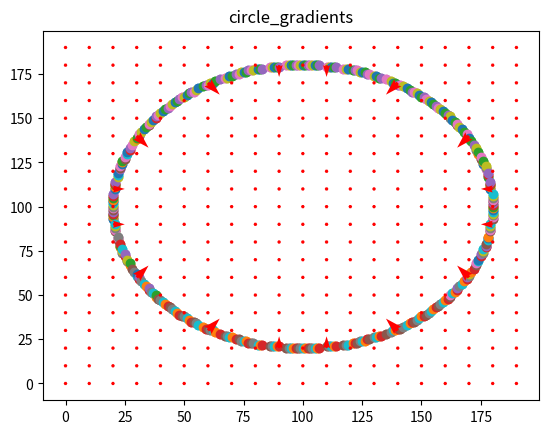

This chart was generated by the following Python code:
#!/usr/bin/env python

import numpy as np
import matplotlib.pyplot as plt


# Plot:

def plot_img_vectors(img, x_gradient, y_gradient, title):
    plot_binary_img(img, title)
    for i in range(len(x_gradient)):
        if i % 10 != 0:
            continue
        for j in range(len(x_gradient)):
            if j % 10 != 0:
                continue
            origin = i, j
            plt.quiver(*origin, x_gradient[i][j],
                       y_gradient[i][j], color=['r'], scale=21)
    plt.show()


def plot_binary_img(img, title):
    plt.title(title)
    for i in range(len(img)):
        for j in range(len(img[0])):
            if img[i][j] != 0:
                plt.scatter(i, j)


def plot_vectors(origins, vectors, title):
    plt.title(title)
    for i in range(len(vectors)):
        origin = origins[i][0], origins[i][1]
        plt.scatter(origins[i][0], origins[i][1])
        plt.quiver(*origin, vectors[i][0],
                   vectors[i][1], color=['r'], scale=21)
    plt.show()


# Create:

def create_diamond_img(radius):
    N = 2 * radius
    H = abs(np.arange(1-N, N+1, 2, dtype=float))//2
    V = (N-1)//2-H[:, None]
    diamond = (H == V)*1
    return diamond


def create_circle_img():
    # xx and yy are 200x200 tables containing the x and y coordinates as values
    # mgrid is a mesh creation helper
    xx, yy = np.mgrid[:200, :200]
    # circles contains the squared distance to the (100, 100) point
    # we are just using the circle equation learnt at school
    circle = (xx - 100) ** 2 + (yy - 100) ** 2
    # donuts contains 1's and 0's organized in a donut shape
    # you apply 2 thresholds on circle to define the shape
    donut = np.logical_and(circle < (6400 + 60), circle > (6400 - 60))
    return donut


# Test:

def test_curve():
    arr = np.array([[0.,   0.], [0.3,   0.], [1.25,  -0.1], [2.1,  -0.9],
                    [2.85,  -2.3], [3.8,  -3.95], [5.,  -5.75], [6.4,  -7.8],
                    [8.05,  -9.9], [9.9, -11.6], [12.05, -12.85], [14.25, -13.7],
                    [16.5, -13.8], [19.25, -13.35], [21.3, -12.2], [22.8, -10.5],
                    [23.55,  -8.15], [22.95,  -6.1], [21.35,  -3.95], [19.1,  -1.9]])
    # arr = np.array([[0. , 1.], [1. , 1.], [2. , 1.]])
    plt.scatter(arr[:, 0], arr[:, 1])
    plt.title('Points')
    plt.show()

    normal = calc_normal(arr)
    plot_vectors(arr, normal, 'Normal')


def test_diamond():
    diamond = create_diamond_img(5)
    plot_binary_img(diamond, 'diamond')
    plt.show()

    diamond_grad = np.gradient(diamond)
    plot_img_vectors(
        diamond, diamond_grad[0], diamond_grad[1], 'diamond gradients')


def test_circle():
    circle = create_circle_img()
    plot_binary_img(circle, 'circle')
    plt.show()

    circle = circle.astype(int)
    circle_grad = np.gradient(circle)
    plot_img_vectors(circle, circle_grad[0],
                     circle_grad[1], 'circle_gradients')


def main():
    try:
        # test_curve()
        test_circle()
    except Exception as e:
        print(e)
        pass


if __name__ == '__main__':
    main()
